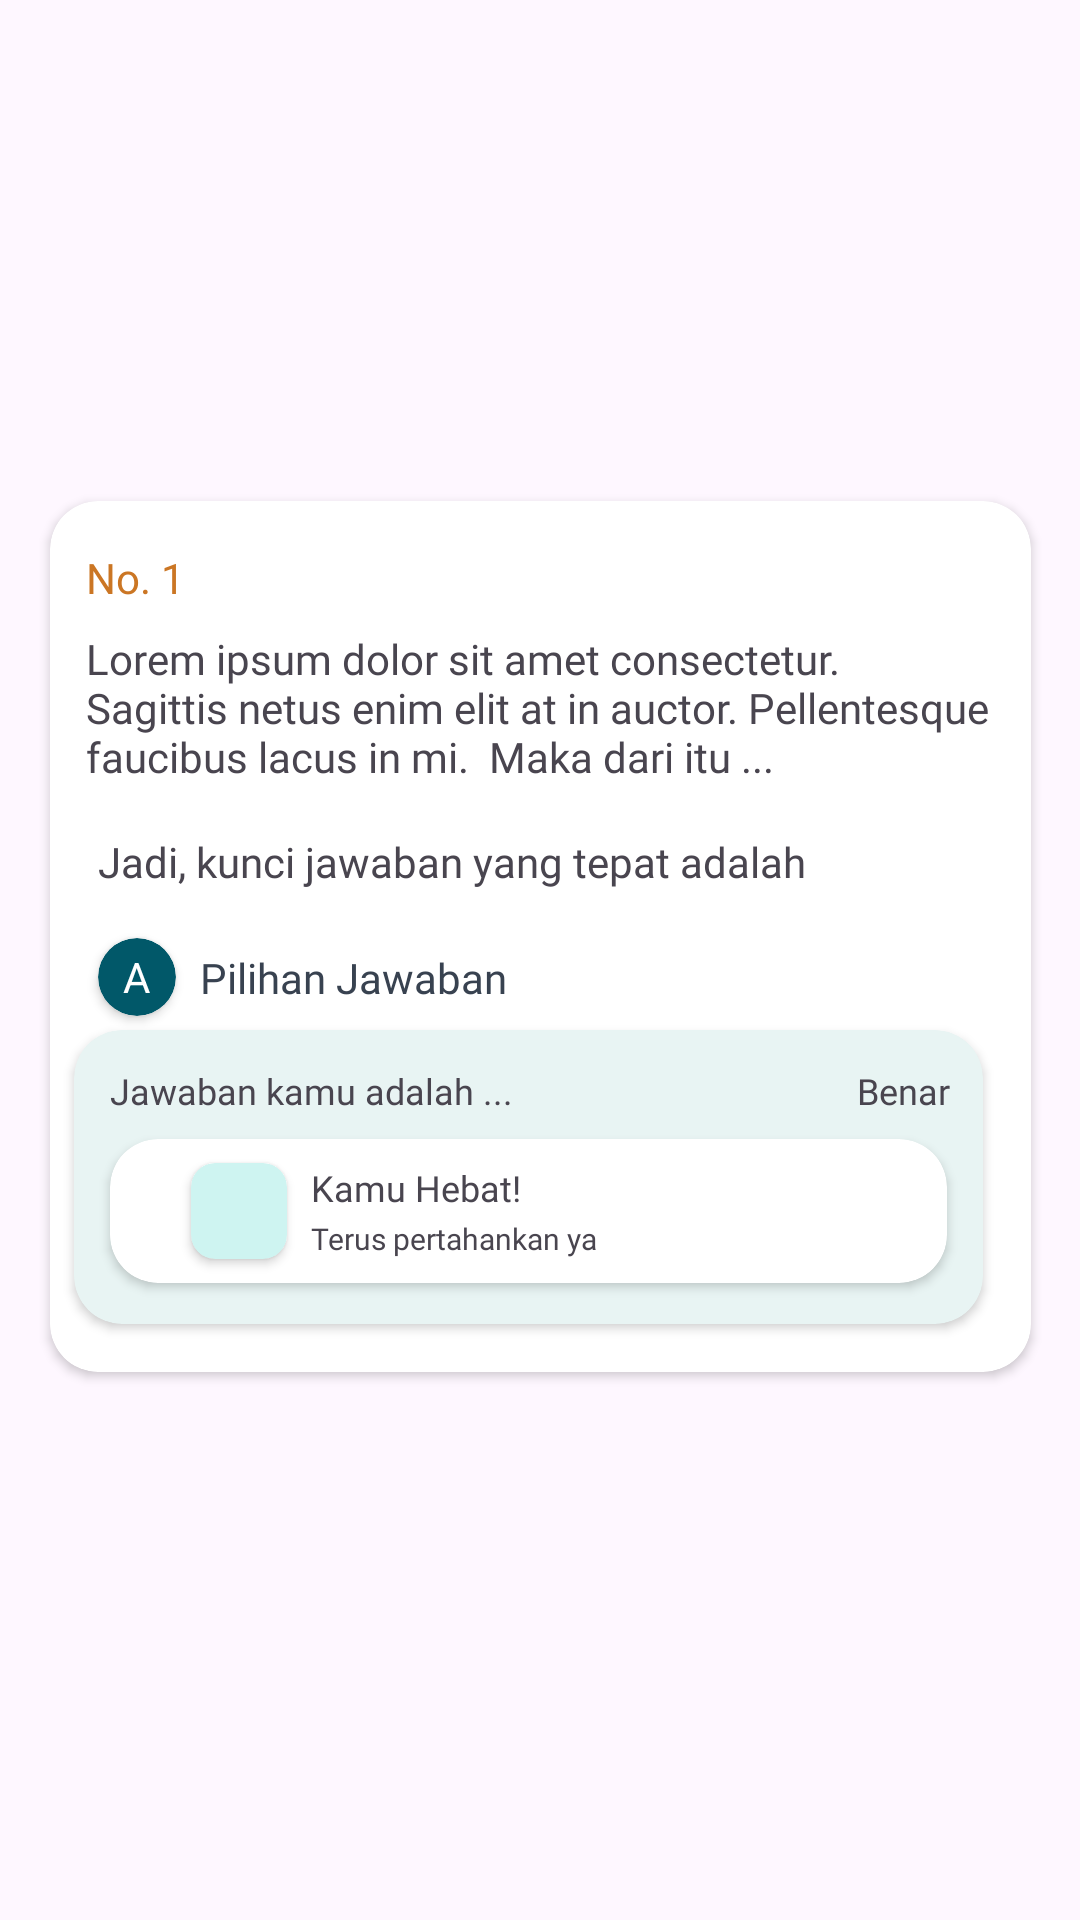

Write the Android layout XML for this screen, with the resource values it uses.
<!-- AndroidManifest.xml: application theme Theme.Nasho -->
<!-- res/layout/pembahasan_ujian_view.xml -->
<?xml version="1.0" encoding="utf-8"?>
<androidx.constraintlayout.widget.ConstraintLayout xmlns:android="http://schemas.android.com/apk/res/android"
    xmlns:app="http://schemas.android.com/apk/res-auto"
    xmlns:tools="http://schemas.android.com/tools"
    android:id="@+id/main"
    android:layout_width="wrap_content"
    android:layout_height="wrap_content"
    tools:context=".features.home_materi.PembahasanFragment">

    <androidx.cardview.widget.CardView
        android:layout_width="327dp"
        android:layout_height="wrap_content"
        android:layout_marginStart="8dp"
        android:layout_marginTop="8dp"
        android:layout_marginEnd="8dp"
        android:layout_marginBottom="24dp"
        app:cardCornerRadius="16dp"
        app:layout_constraintBottom_toBottomOf="parent"
        app:layout_constraintEnd_toEndOf="parent"
        app:layout_constraintStart_toStartOf="parent"
        app:layout_constraintTop_toTopOf="parent">

        <androidx.constraintlayout.widget.ConstraintLayout
            android:layout_width="match_parent"
            android:layout_height="match_parent">

            <TextView
                android:id="@+id/tvNomorPertanyaanUjian"
                android:layout_width="265dp"
                android:layout_height="wrap_content"
                android:layout_marginStart="12dp"
                android:layout_marginTop="16dp"
                android:fontFamily="@font/manrope_bold"
                android:text="No. 1 "
                android:textColor="#CB7624"
                android:textSize="14dp"
                app:layout_constraintStart_toStartOf="parent"
                app:layout_constraintTop_toTopOf="parent" />

            <TextView
                android:id="@+id/tvSoalUjianUjian"
                android:layout_width="303dp"
                android:layout_height="wrap_content"
                android:layout_marginTop="8dp"
                android:fontFamily="@font/manrope"
                android:text="Lorem ipsum dolor sit amet consectetur. Sagittis netus enim elit at in auctor. Pellentesque faucibus lacus in mi.  Maka dari itu ..."
                android:textSize="14dp"
                app:layout_constraintStart_toStartOf="@+id/tvNomorPertanyaanUjian"
                app:layout_constraintTop_toBottomOf="@+id/tvNomorPertanyaanUjian" />

            <TextView
                android:id="@+id/textView37Ujian"
                android:layout_width="wrap_content"
                android:layout_height="wrap_content"
                android:layout_marginStart="4dp"
                android:layout_marginTop="16dp"
                android:fontFamily="@font/manrope_bold"
                android:text="Jadi, kunci jawaban yang tepat adalah "
                android:textSize="14dp"
                app:layout_constraintStart_toStartOf="@+id/tvSoalUjianUjian"
                app:layout_constraintTop_toBottomOf="@+id/tvSoalUjianUjian" />

            <androidx.cardview.widget.CardView
                android:id="@+id/cardView2Ujian"
                android:layout_width="26dp"
                android:layout_height="26dp"
                android:layout_marginTop="16dp"
                app:cardBackgroundColor="#015869"
                app:cardCornerRadius="26dp"
                app:layout_constraintStart_toStartOf="@+id/textView37Ujian"
                app:layout_constraintTop_toBottomOf="@+id/textView37Ujian">

                <TextView
                    android:id="@+id/textView38Ujian"
                    android:layout_width="wrap_content"
                    android:layout_height="wrap_content"
                    android:layout_gravity="center"
                    android:text="A"
                    android:textColor="@color/white" />
            </androidx.cardview.widget.CardView>

            <TextView
                android:id="@+id/tvJawabanBenarUjian"
                android:layout_width="wrap_content"
                android:layout_height="wrap_content"
                android:layout_marginStart="8dp"
                android:fontFamily="@font/manrope_bold"
                android:text="Pilihan Jawaban"
                android:textColor="#384250"
                app:layout_constraintBottom_toBottomOf="@+id/cardView2Ujian"
                app:layout_constraintStart_toEndOf="@+id/cardView2Ujian"
                app:layout_constraintTop_toTopOf="@+id/cardView2Ujian" />

            <androidx.cardview.widget.CardView
                android:id="@+id/cvJawabanUjian"
                android:layout_width="303dp"
                android:layout_height="98dp"
                android:layout_marginStart="8dp"
                android:layout_marginTop="8dp"
                android:layout_marginEnd="16dp"
                android:layout_marginBottom="16dp"
                app:cardBackgroundColor="#E8F4F3"
                app:cardCornerRadius="16dp"
                app:layout_constraintBottom_toBottomOf="parent"
                app:layout_constraintEnd_toEndOf="parent"
                app:layout_constraintStart_toStartOf="parent"
                app:layout_constraintTop_toBottomOf="@+id/tvJawabanBenarUjian">

                <androidx.constraintlayout.widget.ConstraintLayout
                    android:layout_width="match_parent"
                    android:layout_height="match_parent">

                    <TextView
                        android:id="@+id/tvJawabanKamuUjian"
                        android:layout_width="wrap_content"
                        android:layout_height="wrap_content"
                        android:layout_marginStart="12dp"
                        android:layout_marginTop="12dp"
                        android:fontFamily="@font/manrope_bold"
                        android:text="Jawaban kamu adalah ..."
                        android:textSize="12dp"
                        app:layout_constraintStart_toStartOf="parent"
                        app:layout_constraintTop_toTopOf="parent" />

                    <TextView
                        android:id="@+id/tvKesalahanUjian"
                        android:layout_width="wrap_content"
                        android:layout_height="wrap_content"
                        android:layout_marginTop="12dp"
                        android:layout_marginEnd="11dp"
                        android:fontFamily="@font/manrope_bold"
                        android:text="Benar"
                        android:textSize="12dp"
                        app:layout_constraintEnd_toEndOf="parent"
                        app:layout_constraintTop_toTopOf="parent" />

                    <androidx.cardview.widget.CardView
                        android:layout_width="0dp"
                        android:layout_height="48dp"
                        android:layout_marginStart="12dp"
                        android:layout_marginTop="8dp"
                        android:layout_marginEnd="12dp"
                        app:cardCornerRadius="16dp"
                        app:layout_constraintEnd_toEndOf="parent"
                        app:layout_constraintStart_toStartOf="parent"
                        app:layout_constraintTop_toBottomOf="@+id/tvJawabanKamuUjian">

                        <androidx.constraintlayout.widget.ConstraintLayout
                            android:layout_width="match_parent"
                            android:layout_height="match_parent">

                            <TextView
                                android:id="@+id/tvPujianUjian"
                                android:layout_width="wrap_content"
                                android:layout_height="wrap_content"
                                android:layout_marginStart="8dp"
                                android:fontFamily="@font/manrope_bold"
                                android:text="Kamu Hebat!"
                                android:textSize="12dp"
                                app:layout_constraintStart_toEndOf="@+id/cvJempolUjian"
                                app:layout_constraintTop_toTopOf="@+id/cvJempolUjian" />

                            <androidx.cardview.widget.CardView
                                android:id="@+id/cvJempolUjian"
                                android:layout_width="32dp"
                                android:layout_height="32dp"
                                android:layout_marginStart="27dp"
                                app:cardBackgroundColor="#CEF4F1"
                                app:cardCornerRadius="8dp"
                                app:layout_constraintBottom_toBottomOf="parent"
                                app:layout_constraintStart_toStartOf="parent"
                                app:layout_constraintTop_toTopOf="parent">

                                <ImageView
                                    android:id="@+id/ivMaybeUjian"
                                    android:layout_width="wrap_content"
                                    android:layout_height="wrap_content"
                                    android:layout_gravity="center"
                                    android:src="@drawable/ic_benar" />
                            </androidx.cardview.widget.CardView>

                            <TextView
                                android:id="@+id/tvBPujianUjian"
                                android:layout_width="wrap_content"
                                android:layout_height="wrap_content"
                                android:layout_marginStart="8dp"
                                android:fontFamily="@font/manrope"
                                android:text="Terus pertahankan ya"
                                android:textSize="10dp"
                                app:layout_constraintBottom_toBottomOf="@+id/cvJempolUjian"
                                app:layout_constraintStart_toEndOf="@+id/cvJempolUjian" />
                        </androidx.constraintlayout.widget.ConstraintLayout>

                    </androidx.cardview.widget.CardView>
                </androidx.constraintlayout.widget.ConstraintLayout>
            </androidx.cardview.widget.CardView>
        </androidx.constraintlayout.widget.ConstraintLayout>
    </androidx.cardview.widget.CardView>
</androidx.constraintlayout.widget.ConstraintLayout>
<!-- resources referenced by this layout -->
<resources>
  <color name="white">#FFFFFFFF</color>
  <style name="Theme.Nasho" parent="Base.Theme.Nasho" />
  <style name="Base.Theme.Nasho" parent="Theme.Material3.DayNight.NoActionBar">
          
          
      </style>
</resources>
